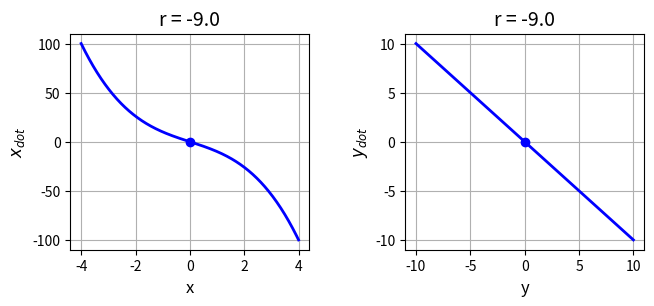
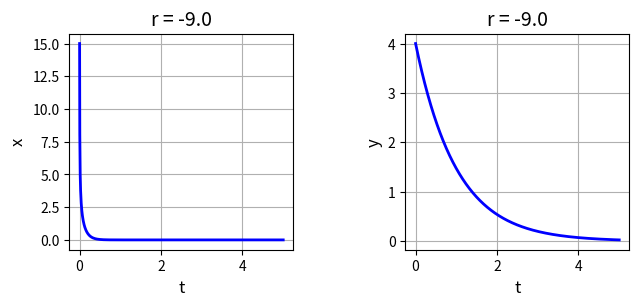
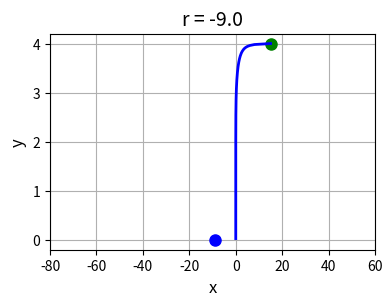
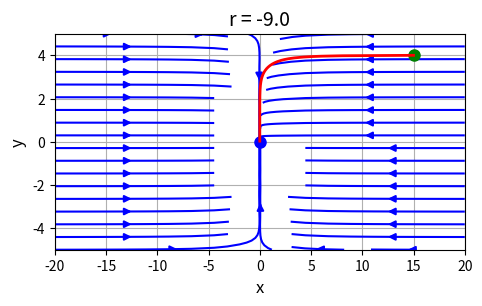
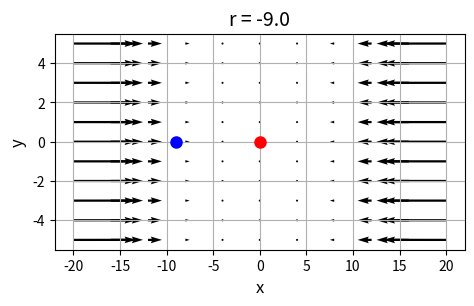

These charts were generated, in order, by the following Python code:
# -*- coding: utf-8 -*-

# cs124.py                 Feb 2024

# NONLINEAR [2D] DYNAMICAL SYSTEMS
# FIXED POINTS, STABILITY ANALYSIS, BIFURCATIONS

#Ian Cooper
# https://d-arora.github.io/Doing-Physics-With-Matlab/
# Documentation
#    https://d-arora.github.io/Doing-Physics-With-Matlab/mpDocs/cs120.pdf


# Libraries
import numpy as np
from numpy import pi, sin, cos, linspace 
from numpy.linalg import eig
from scipy.integrate import odeint
import matplotlib.pyplot as plt
import time

tStart = time.time()

#%% FUNCTIONS  Solve ODE for x,y    x = theta   y = omega 
def lorenz(t, state):    
    x, y = state
    dx = r*x - x**3
    dy = -y
    return [dx, dy]  

r = -9

# x vs xDot   y vs yDot -------------------------------------------------------
y1 = -10; y2 = 10; nY = 599
y = linspace(y1,y2,nY)
yDot = - y

x1 = -4; x2 = 4; nX = 599
x = linspace(x1,x2,nX)
xDot = r*x - x**3


#%% Solution ODE for x and y  ---------------------------------------------------
t1 = 0; t2 = 5; nT = 999
t = linspace(t1,t2,nT)
u0 = [15,4]
sol = odeint(lorenz, u0, t, tfirst=True)
xS = sol[:,0]     
yS = sol[:,1]            


#$$ Phase Portrait quiver plot  -------------------------------------------------
x1 = -20; x2 = 20; nX = 11
xP = linspace(x1,x2,nX)
y1 = -5; y2 = 5; nY = 8
yP = linspace(y1,y2,nX)

xx,yy = np.meshgrid(xP,yP)
xxDot = r*xx - xx**3
yyDot = -yy


#%%
# Jacobian matrix and eigenvalues
J = np.array([[r,0],[0,-1]])
JP, Jef = eig(J)
print(JP)
# J = np.array([[r,0],[0,-1]])
# JM, Jef = eig(J)
# print(JM)


#%% GRAPHICS
# FIGURE 1: x vs xDot   y vs yDot
plt.rcParams['font.size'] = 10
plt.rcParams["figure.figsize"] = (7,3)
fig1, axes = plt.subplots(nrows=1, ncols=2)
fig1.subplots_adjust(top = 0.90, bottom = 0.18, left = 0.13,\
                    right = 0.95, hspace = 0.5,wspace=0.40)

    
C = 0   
axes[C].set_xlabel('x',color= 'black',fontsize = 12)
axes[C].set_ylabel('$x_{dot}$',color = 'black',fontsize = 12)
axes[C].set_title('r = %2.1f' % r, fontsize = 14)
#axes[C].set_xlim([-5, 5])
#axes[C].set_xticks(np.arange(-5,5.1,1))
#axes[R,C].set_ylim([-200, 200])
#axes[R,C].set_yticks(np.arange(-20,81,20))
axes[C].xaxis.grid()
axes[C].yaxis.grid()
axes[C].plot(x, xDot,'b',lw = 2)
axes[C].plot(0,0,'bo',ms = 6)
#axes[C].plot(-10,0,'ro',ms = 6)

C = 1   
axes[C].set_xlabel('y',color= 'black',fontsize = 12)
axes[C].set_ylabel('$y_{dot}$',color = 'black',fontsize = 12)
axes[C].set_title('r = %2.1f' % r, fontsize = 14)
#axes[R,C].set_xlim([-6, 6])
#axes[R,C].set_ylim([-200, 200])
#axes[R,C].set_xticks(np.arange(-6,7,2))
#axes[R,C].set_yticks(np.arange(-20,81,20))
axes[C].xaxis.grid()
axes[C].yaxis.grid()
axes[C].plot(y, yDot,'b',lw = 2)
axes[C].plot(0,0,'bo',ms = 6)

fig1.savefig('a1.png')

# FIGURE 2: t vs x   t vs y
plt.rcParams['font.size'] = 10
plt.rcParams["figure.figsize"] = (7,3)
fig1, axes = plt.subplots(nrows=1, ncols=2)
fig1.subplots_adjust(top = 0.90, bottom = 0.18, left = 0.15,\
                    right = 0.95, hspace = 0.5,wspace=0.5)

    
C = 0   
axes[C].set_xlabel('t',color= 'black',fontsize = 12)
axes[C].set_ylabel('x',color = 'black',fontsize = 12)
axes[C].set_title('r = %2.1f' % r, fontsize = 14)
#axes[C].set_xlim([-5, 5])
#axes[C].set_xticks(np.arange(-5,5.1,1))
#axes[R,C].set_ylim([-200, 200])
#axes[R,C].set_yticks(np.arange(-20,81,20))
axes[C].xaxis.grid()
axes[C].yaxis.grid()
axes[C].plot(t, xS,'b',lw = 2)

C = 1   
axes[C].set_xlabel('t',color= 'black',fontsize = 12)
axes[C].set_ylabel('y',color = 'black',fontsize = 12)
axes[C].set_title('r = %2.1f' % r, fontsize = 14)
#axes[R,C].set_xlim([-6, 6])
#axes[R,C].set_ylim([-200, 200])
#axes[R,C].set_xticks(np.arange(-6,7,2))
#axes[R,C].set_yticks(np.arange(-20,81,20))
axes[C].xaxis.grid()
axes[C].yaxis.grid()
axes[C].plot(t, yS,'b',lw = 2)
fig1.savefig('a2.png')


#%%
# FIGURE 3: x vs y   Phase Portrait   /  nullclines
plt.rcParams['font.size'] = 10
plt.rcParams["figure.figsize"] = (5,3)
fig1, axes = plt.subplots(nrows=1, ncols=1)
fig1.subplots_adjust(top = 0.90, bottom = 0.18, left = 0.30,\
                    right = 0.95, hspace = 0.5,wspace=0.40)
  
axes.set_xlabel('x',color= 'black',fontsize = 12)
axes.set_ylabel('y',color = 'black',fontsize = 12)
axes.set_title('r = %2.1f' % r, fontsize = 14)
axes.set_xlim([-80, 60])
#axes.set_xticks(np.arange(-20,0.1,5))
#axes[R,C].set_ylim([-200, 200])
#axes[R,C].set_yticks(np.arange(-20,81,20))
axes.xaxis.grid()
axes.yaxis.grid()
axes.plot(r,0,'bo',ms = 8)
axes.plot(xS[0], yS[0],'go',ms = 8)
axes.plot(xS, yS,'b',lw = 2)

fig1.savefig('a3.png')

#%%
# FIGURE 4: Phase Portrait  quiver plot
plt.rcParams['font.size'] = 10
plt.rcParams["figure.figsize"] = (5,3)
fig1, axes = plt.subplots(nrows=1, ncols=1)
fig1.subplots_adjust(top = 0.90, bottom = 0.18, left = 0.13,\
                    right = 0.95, hspace = 0.5,wspace=0.40)
  
axes.set_xlabel('x',color= 'black',fontsize = 12)
axes.set_ylabel('y',color = 'black',fontsize = 12)
axes.set_title('r = %2.1f' % r, fontsize = 14)
#axes.set_xlim([-10, 25])
#axes.set_xticks(np.arange(-5,5.1,1))
#axes.set_ylim([-200, 200])
#axes.set_yticks(np.arange(-20,81,20))
axes.xaxis.grid()
axes.yaxis.grid()
#axes.plot(r,0,'ro',ms = 8)
axes.plot(0,0,'bo',ms = 8)
axes.streamplot(xx,yy,xxDot,yyDot, density = 0.6, color = 'blue')
axes.plot(xS[0], yS[0],'go',ms = 8)
axes.plot(xS, yS,'r',lw = 2)
fig1.savefig('a4.png')


# FIGURE 5: Phase Portrait  quiver plot
plt.rcParams['font.size'] = 10
plt.rcParams["figure.figsize"] = (5,3)
fig1, axes = plt.subplots(nrows=1, ncols=1)
fig1.subplots_adjust(top = 0.90, bottom = 0.18, left = 0.13,\
                    right = 0.95, hspace = 0.5,wspace=0.40)
  
axes.set_xlabel('x',color= 'black',fontsize = 12)
axes.set_ylabel('y',color = 'black',fontsize = 12)
axes.set_title('r = %2.1f' % r, fontsize = 14)
#axes[C].set_xlim([-5, 5])
#axes[C].set_xticks(np.arange(-5,5.1,1))
#axes[R,C].set_ylim([-200, 200])
#axes[R,C].set_yticks(np.arange(-20,81,20))
axes.xaxis.grid()
axes.yaxis.grid()
nx = -2; ny = 2
#color = np.sqrt(((xx-nx)/2)*2 + ((abs(yy)-ny)/2)*2) 
#axes.quiver(xx,yy,xxDot,yyDot, color)
axes.quiver(xx,yy,xxDot,yyDot)
axes.plot(0,0,'ro',ms = 8)
axes.plot(r,0,'bo',ms = 8)
fig1.savefig('a5.png')


tExe = time.time() - tStart
print('  ')
print('Execution time')
print(tExe)
